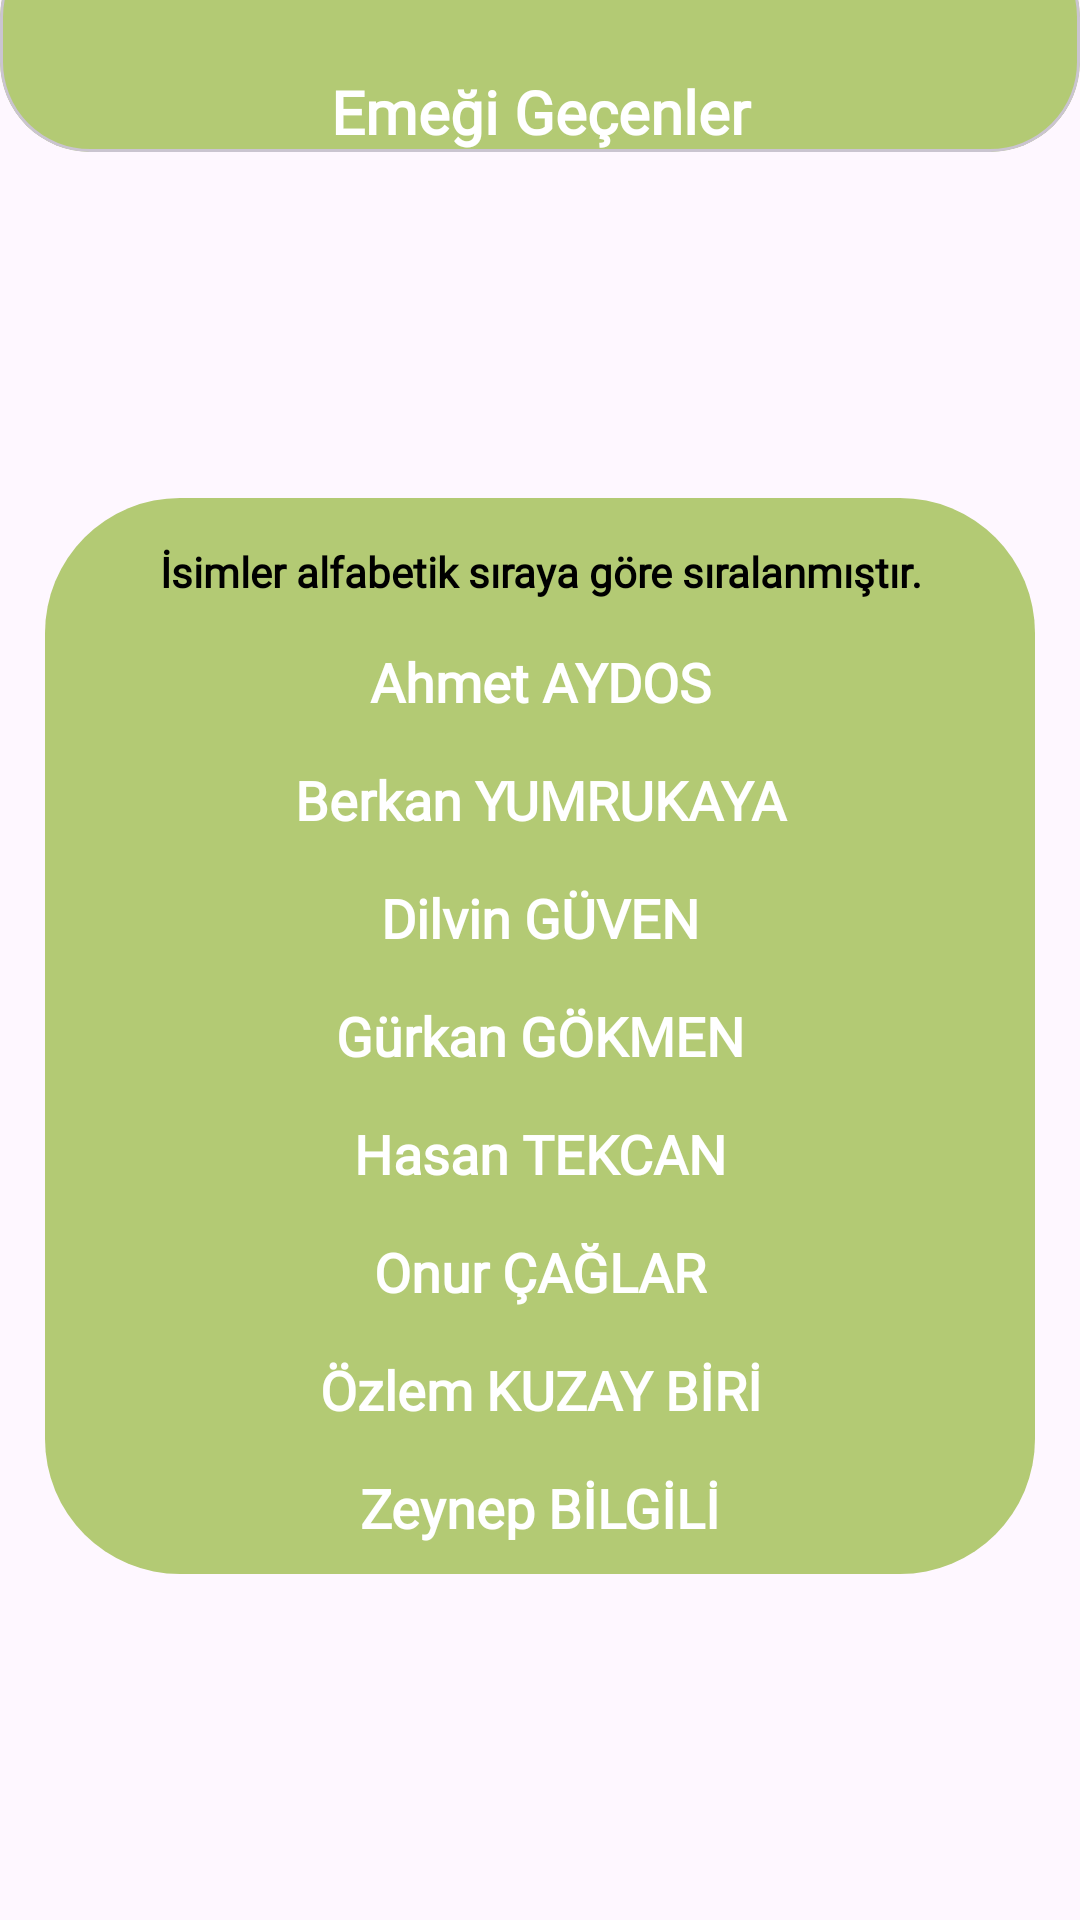

This screen was rendered from an Android layout file. Write that file and the resources it references.
<!-- AndroidManifest.xml: application theme Theme.Coffee -->
<!-- res/layout/activity_who_contributed.xml -->
<?xml version="1.0" encoding="utf-8"?>
<androidx.constraintlayout.widget.ConstraintLayout xmlns:android="http://schemas.android.com/apk/res/android"
    xmlns:app="http://schemas.android.com/apk/res-auto"
    xmlns:tools="http://schemas.android.com/tools"
    android:id="@+id/main"
    android:layout_width="match_parent"
    android:layout_height="match_parent"
    tools:context=".view.Who_contributedActivity">

    <com.google.android.material.card.MaterialCardView

        android:id="@+id/topmaterial"
        android:layout_width="match_parent"
        android:layout_height="75dp"
        android:layout_marginTop="-25dp"
        android:backgroundTint="@color/icogreen"
        app:cardCornerRadius="30dp"
        app:layout_constraintEnd_toEndOf="parent"
        app:layout_constraintStart_toStartOf="parent"
        app:layout_constraintTop_toTopOf="parent">

        <ImageView
            android:id="@+id/contributedbackId"
            android:layout_width="60dp"
            android:layout_height="45dp"
            android:layout_marginTop="25dp"
            android:src="@drawable/img_back"
            android:layout_marginLeft="18dp"
            app:layout_constraintStart_toStartOf="parent"
            app:layout_constraintTop_toBottomOf="@+id/topmaterial" />

        <TextView
            android:id="@+id/pwtopinfo"
            android:layout_width="match_parent"
            android:layout_height="wrap_content"
            android:layout_gravity="bottom"
            android:fontFamily="@font/inter_bold"
            android:text="Emeği Geçenler"
            android:textAlignment="center"
            android:textColor="@color/white"
            android:textSize="20sp"
            android:textStyle="bold" />
    </com.google.android.material.card.MaterialCardView>

    <LinearLayout
        android:id="@+id/nameslayout"
        android:layout_width="match_parent"
        android:layout_height="wrap_content"
        android:layout_margin="15dp"
        android:background="@drawable/type_layout_contributed"
        android:orientation="vertical"
        android:padding="10dp"
        app:layout_constraintBottom_toBottomOf="parent"
        app:layout_constraintLeft_toLeftOf="parent"
        app:layout_constraintRight_toRightOf="parent"
        app:layout_constraintTop_toBottomOf="@id/topmaterial">
        <TextView
            android:id="@+id/info_contributed"
            android:layout_width="match_parent"
            android:layout_height="wrap_content"
            android:layout_marginTop="5dp"
            android:fontFamily="@font/inter_bold"
            android:text="İsimler alfabetik sıraya göre sıralanmıştır."
            android:textAlignment="center"
            android:textColor="@color/black"
            android:textSize="14sp"
            android:textStyle="bold" />
        <TextView
            android:id="@+id/name1"
            android:layout_width="match_parent"
            android:layout_height="wrap_content"
            android:layout_marginTop="15dp"
            android:fontFamily="@font/inter_bold"
            android:text="Ahmet AYDOS"
            android:textAlignment="center"
            android:textColor="@color/white"
            android:textSize="18sp"
            android:textStyle="bold" />

        <TextView
            android:id="@+id/name2"
            android:layout_width="match_parent"
            android:layout_height="wrap_content"
            android:layout_marginTop="15dp"
            android:fontFamily="@font/inter_bold"
            android:text="Berkan YUMRUKAYA"
            android:textAlignment="center"
            android:textColor="@color/white"
            android:textSize="18sp"
            android:textStyle="bold" />

        <TextView
            android:id="@+id/name3"
            android:layout_width="match_parent"
            android:layout_height="wrap_content"
            android:layout_marginTop="15dp"
            android:fontFamily="@font/inter_bold"
            android:text="Dilvin GÜVEN"
            android:textAlignment="center"
            android:textColor="@color/white"
            android:textSize="18sp"
            android:textStyle="bold" />

        <TextView
            android:id="@+id/name4"
            android:layout_width="match_parent"
            android:layout_height="wrap_content"
            android:layout_marginTop="15dp"
            android:fontFamily="@font/inter_bold"
            android:text="Gürkan GÖKMEN"
            android:textAlignment="center"
            android:textColor="@color/white"
            android:textSize="18sp"
            android:textStyle="bold" />

        <TextView
            android:id="@+id/name5"
            android:layout_width="match_parent"
            android:layout_height="wrap_content"
            android:layout_marginTop="15dp"
            android:fontFamily="@font/inter_bold"
            android:text="Hasan TEKCAN"
            android:textAlignment="center"
            android:textColor="@color/white"
            android:textSize="18sp"
            android:textStyle="bold" />

        <TextView
            android:id="@+id/name6"
            android:layout_width="match_parent"
            android:layout_height="wrap_content"
            android:layout_marginTop="15dp"
            android:fontFamily="@font/inter_bold"
            android:text="Onur ÇAĞLAR"
            android:textAlignment="center"
            android:textColor="@color/white"
            android:textSize="18sp"
            android:textStyle="bold" />

        <TextView
            android:id="@+id/name7"
            android:layout_width="match_parent"
            android:layout_height="wrap_content"
            android:layout_marginTop="15dp"
            android:fontFamily="@font/inter_bold"
            android:text="Özlem KUZAY BİRİ"
            android:textAlignment="center"
            android:textColor="@color/white"
            android:textSize="18sp"
            android:textStyle="bold" />

        <TextView
            android:id="@+id/name8"
            android:layout_width="match_parent"
            android:layout_height="wrap_content"
            android:layout_marginTop="15dp"
            android:fontFamily="@font/inter_bold"
            android:text="Zeynep BİLGİLİ"
            android:textAlignment="center"
            android:textColor="@color/white"
            android:textSize="18sp"
            android:textStyle="bold" />


    </LinearLayout>
</androidx.constraintlayout.widget.ConstraintLayout>
<!-- resources referenced by this layout -->
<resources>
  <color name="black">#FF000000</color>
  <color name="icogreen">#B3CA74</color>
  <color name="white">#FFFFFFFF</color>
  <!-- drawable type_layout_contributed (drawable) -->
  <?xml version="1.0" encoding="utf-8"?>
  <shape xmlns:android="http://schemas.android.com/apk/res/android" android:shape="rectangle">
      <solid android:color="@color/icogreen"/>
      <corners android:radius="45dp"/>
  
  </shape>
  <style name="Theme.Coffee" parent="Base.Theme.Coffee" />
  <style name="Base.Theme.Coffee" parent="Theme.Material3.DayNight.NoActionBar">
          
          <item name="colorPrimary">@color/icogreen</item> --&gt;
      </style>
</resources>
